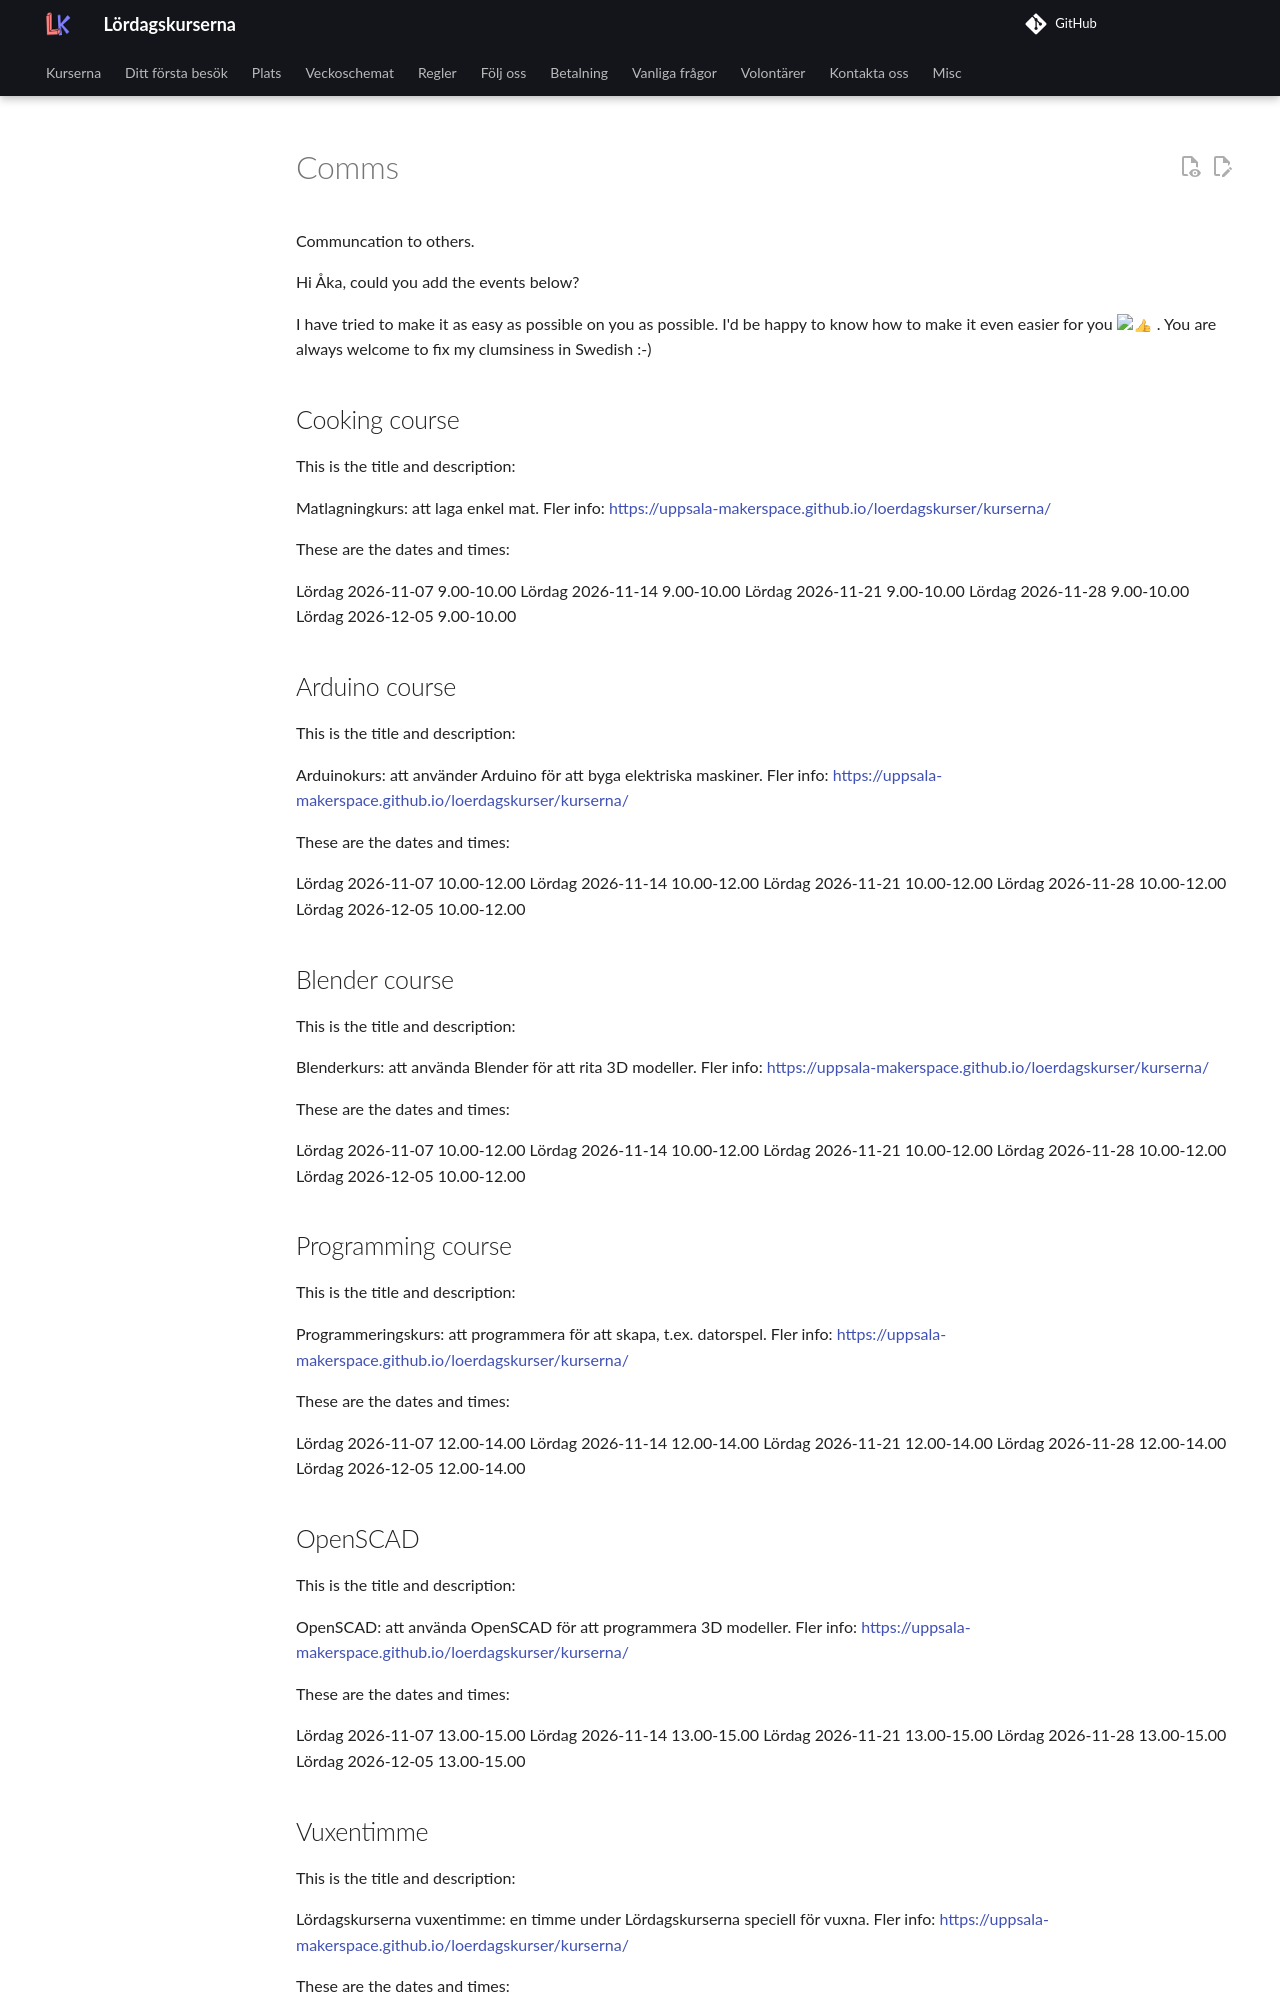

repository: uppsala-makerspace/loerdagskurser · page: comms/index.html · generator: jekyll

# Comms

Communcation to others.

Hi Åka, could you add the events below?

I have tried to make it as easy as possible on you as possible.
I'd be happy to know how to make it even easier for you :+1: .
You are always welcome to fix my clumsiness in Swedish :-)

## Cooking course

This is the title and description:

Matlagningkurs: att laga enkel mat. Fler info: <https://uppsala-makerspace.github.io/loerdagskurser/kurserna/>

These are the dates and times:

Lördag 2026-11-07 9.00-10.00
Lördag 2026-11-14 9.00-10.00
Lördag 2026-11-21 9.00-10.00
Lördag 2026-11-28 9.00-10.00
Lördag 2026-12-05 9.00-10.00

## Arduino course

This is the title and description:

Arduinokurs: att använder Arduino för att byga elektriska maskiner. Fler info: <https://uppsala-makerspace.github.io/loerdagskurser/kurserna/>

These are the dates and times:

Lördag 2026-11-07 10.00-12.00
Lördag 2026-11-14 10.00-12.00
Lördag 2026-11-21 10.00-12.00
Lördag 2026-11-28 10.00-12.00
Lördag 2026-12-05 10.00-12.00

## Blender course

This is the title and description:

Blenderkurs: att använda Blender för att rita 3D modeller. Fler info: <https://uppsala-makerspace.github.io/loerdagskurser/kurserna/>

These are the dates and times:

Lördag 2026-11-07 10.00-12.00
Lördag 2026-11-14 10.00-12.00
Lördag 2026-11-21 10.00-12.00
Lördag 2026-11-28 10.00-12.00
Lördag 2026-12-05 10.00-12.00

## Programming course

This is the title and description:

Programmeringskurs: att programmera för att skapa, t.ex. datorspel. Fler info: <https://uppsala-makerspace.github.io/loerdagskurser/kurserna/>

These are the dates and times:

Lördag 2026-11-07 12.00-14.00
Lördag 2026-11-14 12.00-14.00
Lördag 2026-11-21 12.00-14.00
Lördag 2026-11-28 12.00-14.00
Lördag 2026-12-05 12.00-14.00

## OpenSCAD

This is the title and description:

OpenSCAD: att använda OpenSCAD för att programmera 3D modeller. Fler info: <https://uppsala-makerspace.github.io/loerdagskurser/kurserna/>

These are the dates and times:

Lördag 2026-11-07 13.00-15.00
Lördag 2026-11-14 13.00-15.00
Lördag 2026-11-21 13.00-15.00
Lördag 2026-11-28 13.00-15.00
Lördag 2026-12-05 13.00-15.00
